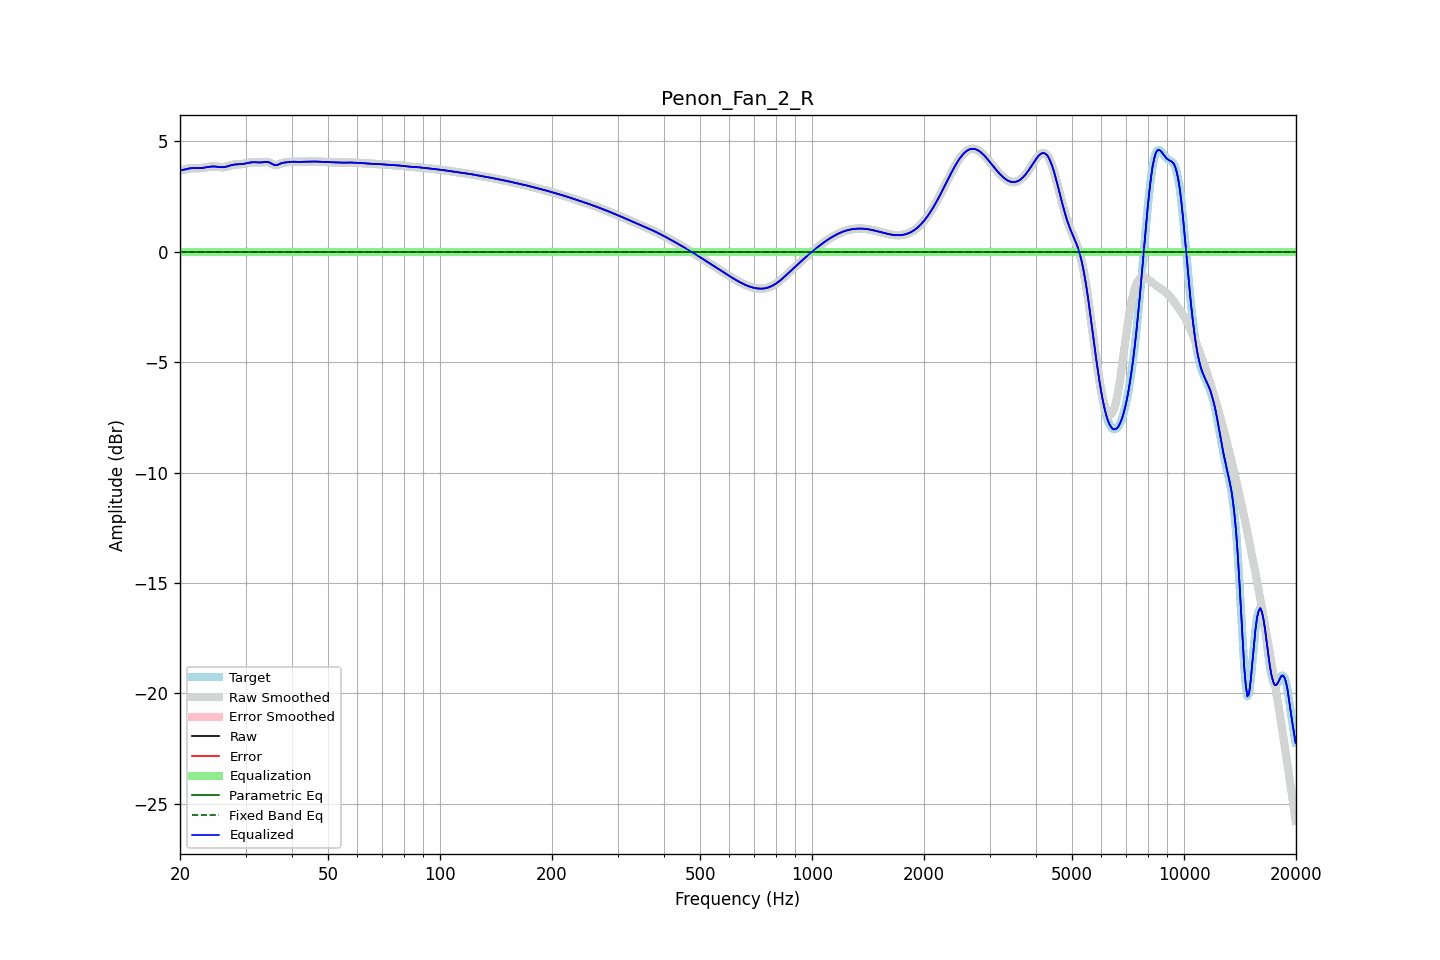

Source data for this figure (header and first rows):
frequency, raw, error, smoothed, error_smoothed, equalization, parametric_eq, fixed_band_eq, equalized_raw, equalized_smoothed, target
20.00, 3.68, 0.00, 3.67, 0.00, -0.00, -0.00, -0.00, 3.68, 3.67, 3.68
20.20, 3.69, 0.00, 3.69, 0.00, -0.00, -0.00, -0.00, 3.69, 3.69, 3.69
20.40, 3.71, 0.00, 3.71, 0.00, -0.00, -0.00, -0.00, 3.71, 3.71, 3.71
20.61, 3.73, 0.00, 3.73, 0.00, -0.00, -0.00, -0.00, 3.73, 3.73, 3.73
20.81, 3.75, 0.00, 3.75, 0.00, -0.00, -0.00, -0.00, 3.75, 3.75, 3.75
21.02, 3.76, 0.00, 3.76, 0.00, -0.00, -0.00, -0.00, 3.76, 3.76, 3.76
21.23, 3.77, 0.00, 3.77, 0.00, -0.00, -0.00, -0.00, 3.77, 3.77, 3.77
21.44, 3.78, 0.00, 3.78, 0.00, -0.00, -0.00, -0.00, 3.78, 3.78, 3.78
21.66, 3.79, 0.00, 3.79, 0.00, -0.00, -0.00, -0.00, 3.79, 3.79, 3.79
21.87, 3.79, 0.00, 3.79, 0.00, -0.00, -0.00, -0.00, 3.79, 3.79, 3.79
22.09, 3.79, 0.00, 3.79, 0.00, -0.00, -0.00, -0.00, 3.79, 3.79, 3.79
22.31, 3.79, 0.00, 3.79, 0.00, -0.00, -0.00, -0.00, 3.79, 3.79, 3.79
22.54, 3.79, 0.00, 3.79, 0.00, -0.00, -0.00, -0.00, 3.79, 3.79, 3.79
22.76, 3.79, 0.00, 3.79, 0.00, -0.00, -0.00, -0.00, 3.79, 3.79, 3.79
22.99, 3.79, 0.00, 3.80, 0.00, -0.00, -0.00, -0.00, 3.79, 3.80, 3.79
23.22, 3.81, 0.00, 3.81, 0.00, -0.00, -0.00, -0.00, 3.81, 3.81, 3.81
23.45, 3.82, 0.00, 3.82, 0.00, -0.00, -0.00, -0.00, 3.82, 3.82, 3.82
23.69, 3.83, 0.00, 3.83, 0.00, -0.00, -0.00, -0.00, 3.83, 3.83, 3.83
23.92, 3.84, 0.00, 3.84, 0.00, -0.00, -0.00, -0.00, 3.84, 3.84, 3.84
24.16, 3.85, 0.00, 3.85, 0.00, -0.00, -0.00, -0.00, 3.85, 3.85, 3.85
24.40, 3.86, 0.00, 3.86, 0.00, -0.00, -0.00, -0.00, 3.86, 3.86, 3.86
24.65, 3.86, 0.00, 3.86, 0.00, -0.00, -0.00, -0.00, 3.86, 3.86, 3.86
24.89, 3.86, 0.00, 3.86, 0.00, -0.00, -0.00, -0.00, 3.86, 3.86, 3.86
25.14, 3.85, 0.00, 3.85, 0.00, -0.00, -0.00, -0.00, 3.85, 3.85, 3.85
25.39, 3.84, 0.00, 3.84, 0.00, -0.00, -0.00, -0.00, 3.84, 3.84, 3.84
25.65, 3.83, 0.00, 3.83, 0.00, -0.00, -0.00, -0.00, 3.83, 3.83, 3.83
25.91, 3.83, 0.00, 3.83, 0.00, -0.00, -0.00, -0.00, 3.83, 3.83, 3.83
26.16, 3.83, 0.00, 3.83, 0.00, -0.00, -0.00, -0.00, 3.83, 3.83, 3.83
26.43, 3.84, 0.00, 3.84, 0.00, -0.00, -0.00, -0.00, 3.84, 3.84, 3.84
26.69, 3.86, 0.00, 3.86, 0.00, -0.00, -0.00, -0.00, 3.86, 3.86, 3.86
26.96, 3.88, 0.00, 3.88, 0.00, -0.00, -0.00, -0.00, 3.88, 3.88, 3.88
27.23, 3.90, 0.00, 3.90, 0.00, -0.00, -0.00, -0.00, 3.90, 3.90, 3.90
27.50, 3.92, 0.00, 3.92, 0.00, -0.00, -0.00, -0.00, 3.92, 3.92, 3.92
27.77, 3.94, 0.00, 3.94, 0.00, -0.00, -0.00, -0.00, 3.94, 3.94, 3.94
28.05, 3.95, 0.00, 3.95, 0.00, -0.00, -0.00, -0.00, 3.95, 3.95, 3.95
28.33, 3.95, 0.00, 3.95, 0.00, -0.00, -0.00, -0.00, 3.95, 3.95, 3.95
28.62, 3.96, 0.00, 3.96, 0.00, -0.00, -0.00, -0.00, 3.96, 3.96, 3.96
28.90, 3.96, 0.00, 3.96, 0.00, -0.00, -0.00, -0.00, 3.96, 3.96, 3.96
29.19, 3.97, 0.00, 3.97, 0.00, -0.00, -0.00, -0.00, 3.97, 3.97, 3.97
29.48, 3.97, 0.00, 3.97, 0.00, -0.00, -0.00, -0.00, 3.97, 3.97, 3.97
29.78, 3.99, 0.00, 3.99, 0.00, -0.00, -0.00, -0.00, 3.99, 3.99, 3.99
30.08, 4.00, 0.00, 4.00, 0.00, -0.00, -0.00, -0.00, 4.00, 4.00, 4.00
30.38, 4.02, 0.00, 4.02, 0.00, -0.00, -0.00, -0.00, 4.02, 4.02, 4.02
30.68, 4.03, 0.00, 4.03, 0.00, -0.00, -0.00, -0.00, 4.03, 4.03, 4.03
30.99, 4.04, 0.00, 4.04, 0.00, -0.00, -0.00, -0.00, 4.04, 4.04, 4.04
31.30, 4.05, 0.00, 4.05, 0.00, -0.00, -0.00, -0.00, 4.05, 4.05, 4.05
31.61, 4.05, 0.00, 4.05, 0.00, -0.00, -0.00, -0.00, 4.05, 4.05, 4.05
31.93, 4.05, 0.00, 4.05, 0.00, -0.00, -0.00, -0.00, 4.05, 4.05, 4.05
32.24, 4.05, 0.00, 4.05, 0.00, -0.00, -0.00, -0.00, 4.05, 4.05, 4.05
32.57, 4.04, 0.00, 4.04, 0.00, -0.00, -0.00, -0.00, 4.04, 4.04, 4.04
32.89, 4.04, 0.00, 4.04, 0.00, -0.00, -0.00, -0.00, 4.04, 4.04, 4.04
33.22, 4.05, 0.00, 4.05, 0.00, -0.00, -0.00, -0.00, 4.05, 4.05, 4.05
33.55, 4.05, 0.00, 4.06, 0.00, -0.00, -0.00, -0.00, 4.05, 4.06, 4.05
33.89, 4.07, 0.00, 4.06, 0.00, -0.00, -0.00, -0.00, 4.07, 4.06, 4.07
34.23, 4.07, 0.00, 4.07, 0.00, -0.00, -0.00, -0.00, 4.07, 4.07, 4.07
34.57, 4.06, 0.00, 4.05, 0.00, -0.00, -0.00, -0.00, 4.06, 4.05, 4.06
34.92, 4.03, 0.00, 4.03, 0.00, -0.00, -0.00, -0.00, 4.03, 4.03, 4.03
35.27, 3.99, 0.00, 3.99, 0.00, -0.00, -0.00, -0.00, 3.99, 3.99, 3.99
35.62, 3.95, 0.00, 3.95, 0.00, -0.00, -0.00, -0.00, 3.95, 3.95, 3.95
35.97, 3.92, 0.00, 3.93, 0.00, -0.00, -0.00, -0.00, 3.92, 3.93, 3.92
... 635 more rows
